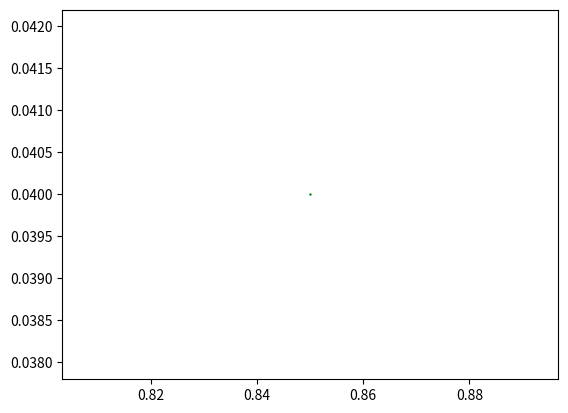

This figure's Python source:
import math
import numpy as np
import matplotlib.pyplot as plt

# This is the barnsley fern leaf fractal

# Initial coordinates of the barnsley fern leaf: 4 points
A = np.array([[0.85, 0.04]])

# Plotting the initial barnsley fern leaf
plt.scatter(A[:, 0], A[:, 1], s=0.5, c="green")

# Return the initial coordinates of the barnsley fern leaf


def initial_points():
    return A


# Affine transformation functions
#
def f1(A):
    # make a copy of A
    A1 = A.copy()
    for i in range(len(A1)):
        A1[i] = np.matmul(np.matrix([[0, 0], [0, 0.16]]), A1[i])
    return A1


def f2(A):
    # make a copy of A
    A2 = A.copy()
    for i in range(len(A2)):
        A2[i] = np.matmul(np.matrix([[0.85, 0.04], [-0.04, 0.85]]), A2[i]) + np.array(
            [0, 1.6]
        )
    return A2


def f3(A):
    # make a copy of A
    A3 = A.copy()
    for i in range(len(A3)):
        A3[i] = np.matmul(np.matrix([[0.2, -0.26], [0.23, 0.22]]), A3[i]) + np.array(
            [0, 1.6]
        )
    return A3


def f4(A):
    # make a copy of A
    A4 = A.copy()
    for i in range(len(A4)):
        A4[i] = np.matmul(np.matrix([[-0.15, 0.28], [0.26, 0.24]]), A4[i]) + np.array(
            [0, 0.44]
        )
    return A4


# Array of functions
f = [f1, f2, f3, f4]


def contraction_mapping(A):
    # Applying affine transformation f1 to all points of A
    A1 = f1(A)
    # Applying affine transformation f2 to all points of A
    A2 = f2(A)
    # Applying affine transformation f3 to all points of A
    A3 = f3(A)
    # Applying affine transformation f4 to all points of A
    A4 = f4(A)

    # Combining all points of A1, A2, A3, A4
    A = np.concatenate((A1, A2, A3, A4), axis=0)

    return A
